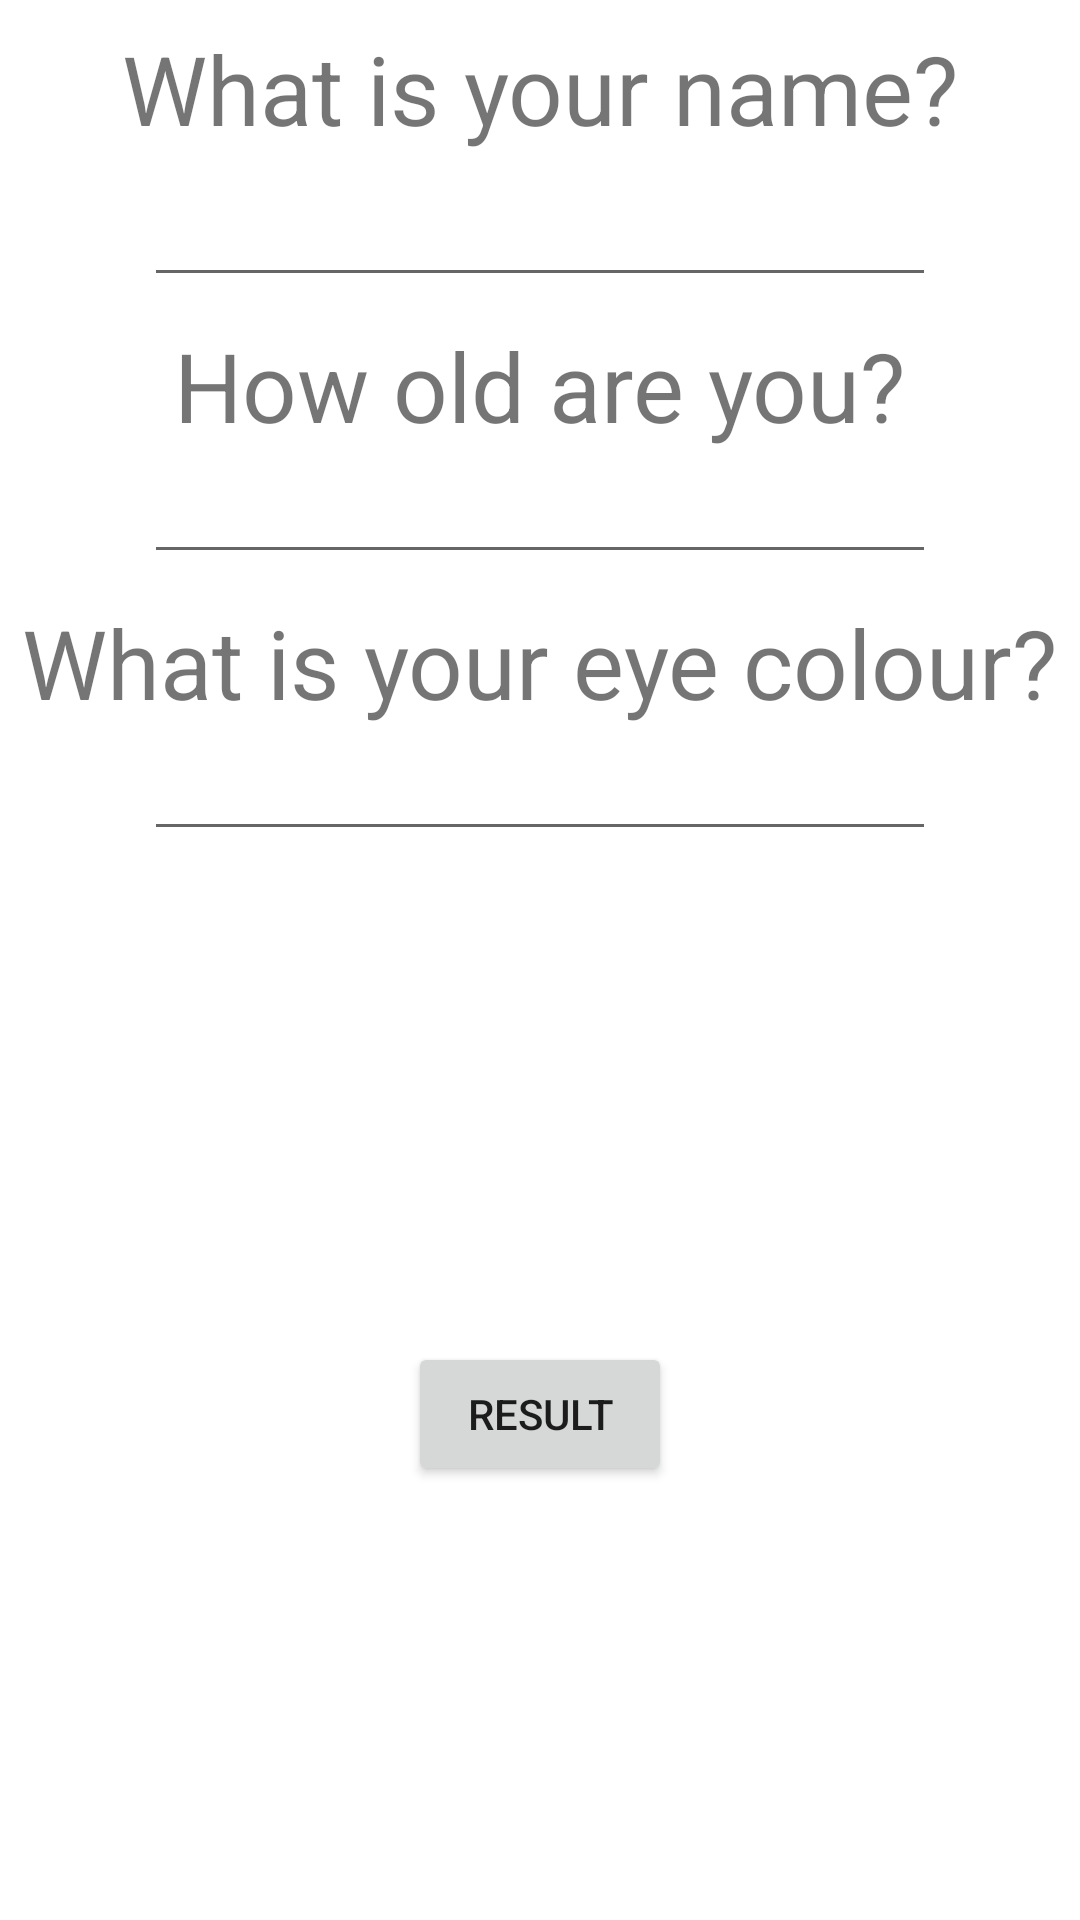

Layout XML and referenced resources for this Android screen:
<!-- AndroidManifest.xml: application theme Theme.LyricSnake -->
<!-- res/layout/fragment_first.xml -->
<?xml version="1.0" encoding="utf-8"?>
<androidx.constraintlayout.widget.ConstraintLayout xmlns:android="http://schemas.android.com/apk/res/android"
    xmlns:app="http://schemas.android.com/apk/res-auto"
    xmlns:tools="http://schemas.android.com/tools"
    android:layout_width="match_parent"
    android:layout_height="match_parent"
    tools:context=".FirstFragment">

    <TextView
        android:id="@+id/tvName"
        android:layout_width="wrap_content"
        android:layout_height="wrap_content"
        android:layout_marginTop="8dp"
        android:text="@string/what_is_your_name"
        android:textSize="@dimen/text_size_big"
        app:layout_constraintEnd_toEndOf="parent"
        app:layout_constraintStart_toStartOf="parent"
        app:layout_constraintTop_toTopOf="parent" />

    <EditText
        android:id="@+id/etName"
        android:layout_width="0dp"
        android:layout_height="wrap_content"
        android:layout_marginStart="48dp"
        android:layout_marginEnd="48dp"
        android:inputType="text"
        android:minHeight="48dp"
        app:layout_constraintEnd_toEndOf="parent"
        app:layout_constraintStart_toStartOf="parent"
        app:layout_constraintTop_toBottomOf="@+id/tvName" />

    <TextView
        android:id="@+id/tvAge"
        android:layout_width="wrap_content"
        android:layout_height="wrap_content"
        android:layout_marginTop="8dp"
        android:text="@string/how_old_are_you"
        android:textSize="@dimen/text_size_big"
        app:layout_constraintEnd_toEndOf="parent"
        app:layout_constraintStart_toStartOf="parent"
        app:layout_constraintTop_toBottomOf="@id/etName" />

    <EditText
        android:id="@+id/etAge"
        android:layout_width="0dp"
        android:layout_height="wrap_content"
        android:layout_marginStart="48dp"
        android:layout_marginEnd="48dp"
        android:inputType="text"
        app:layout_constraintEnd_toEndOf="parent"
        app:layout_constraintStart_toStartOf="parent"
        app:layout_constraintTop_toBottomOf="@+id/tvAge" />

    <TextView
        android:id="@+id/tvEyeColour"
        android:layout_width="wrap_content"
        android:layout_height="wrap_content"
        android:layout_marginTop="8dp"
        android:text="@string/what_is_your_eye_colour"
        android:textSize="@dimen/text_size_big"
        app:layout_constraintEnd_toEndOf="parent"
        app:layout_constraintStart_toStartOf="parent"
        app:layout_constraintTop_toBottomOf="@id/etAge" />

    <EditText
        android:id="@+id/etEyeColour"
        android:layout_width="0dp"
        android:layout_height="wrap_content"
        android:layout_marginStart="48dp"
        android:layout_marginEnd="48dp"
        android:inputType="text"
        app:layout_constraintEnd_toEndOf="parent"
        app:layout_constraintStart_toStartOf="parent"
        app:layout_constraintTop_toBottomOf="@+id/tvEyeColour" />

    <TextView
        android:id="@+id/tvResult"
        android:layout_width="wrap_content"
        android:layout_height="wrap_content"
        app:layout_constraintEnd_toEndOf="parent"
        app:layout_constraintStart_toStartOf="parent"
        app:layout_constraintTop_toBottomOf="@id/etEyeColour" />

    <Button
        android:id="@+id/btnResult"
        android:layout_width="wrap_content"
        android:layout_height="wrap_content"
        android:text="@string/result"
        app:layout_constraintBottom_toBottomOf="parent"
        app:layout_constraintEnd_toEndOf="parent"
        app:layout_constraintStart_toStartOf="parent"
        app:layout_constraintTop_toBottomOf="@id/tvResult" />

</androidx.constraintlayout.widget.ConstraintLayout>
<!-- resources referenced by this layout -->
<resources>
  <dimen name="text_size_big">32sp</dimen>
  <string name="how_old_are_you">How old are you?</string>
  <string name="result">result</string>
  <string name="what_is_your_eye_colour">What is your eye colour?</string>
  <string name="what_is_your_name">What is your name?</string>
  <style name="Theme.LyricSnake" parent="Theme.MaterialComponents.DayNight.DarkActionBar">
          
          <item name="colorPrimary">@color/bright_red</item>
          <item name="colorPrimaryVariant">@color/blood_red</item>
          <item name="colorOnPrimary">@color/white</item>
          
          <item name="colorSecondary">@color/teal_200</item>
          <item name="colorSecondaryVariant">@color/teal_700</item>
          <item name="colorOnSecondary">@color/black</item>
          
          <item name="android:statusBarColor" tools:targetApi="l">?attr/colorPrimaryVariant</item>
          
      </style>
  <color name="bright_red">#CD1111</color>
  <color name="blood_red">#770909</color>
  <color name="white">#FFFFFFFF</color>
  <color name="teal_200">#FF03DAC5</color>
  <color name="teal_700">#FF018786</color>
  <color name="black">#FF000000</color>
</resources>
